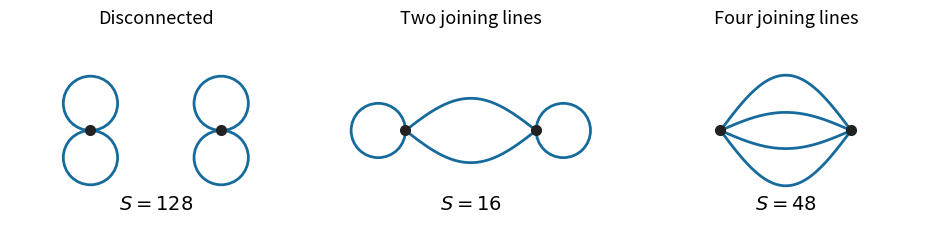

Recreate this plot in Python. (Note: this script raises an exception after producing the figure.)
"""Quartic vacuum diagrams; Python 3.14, matplotlib 3.10.7, numpy 2.3.5.

Write the PNG basename to the caller CWD; honor the caller MPLCONFIGDIR.
"""
from pathlib import Path

import matplotlib
matplotlib.use("Agg")
import matplotlib.pyplot as plt
from matplotlib.patches import Circle
import numpy as np


def arc(ax, left, right, height):
    t = np.linspace(0, 1, 250)
    ax.plot(left + (right-left)*t, height*np.sin(np.pi*t),
            color="#176b9c", lw=2)


def main():
    fig, axes = plt.subplots(1, 3, figsize=(9.6, 3.1), dpi=100,
                             facecolor="white")
    for ax in axes:
        ax.set_facecolor("white")
        ax.set_aspect("equal")
        ax.set_xlim(-1.45, 1.45)
        ax.set_ylim(-.9, .9)
        ax.axis("off")
    a = .65
    for x in (-a, a):
        for y in (-.27, .27):
            axes[0].add_patch(Circle((x, y), .27, fill=False,
                                    edgecolor="#176b9c", lw=2))
    for x, sign in ((-a, -1), (a, 1)):
        axes[1].add_patch(Circle((x + sign*.27, 0), .27, fill=False,
                                edgecolor="#176b9c", lw=2))
    for height in (-.32, .32):
        arc(axes[1], -a, a, height)
    for height in (-.55, -.18, .18, .55):
        arc(axes[2], -a, a, height)
    for ax, title, symmetry in zip(axes,
            ("Disconnected", "Two joining lines", "Four joining lines"),
            (128, 16, 48)):
        ax.plot([-a, a], [0, 0], "o", color="#222222", ms=7, zorder=5)
        ax.set_title(title, fontsize=13, pad=12)
        ax.text(0, -.78, rf"$S={symmetry}$", ha="center", fontsize=14)
    fig.subplots_adjust(left=.02, right=.98, bottom=.05, top=.90, wspace=.08)
    fig.savefig(Path(__file__).with_suffix(".png").name,
                facecolor="white", transparent=False, dpi=100)
    plt.close(fig)


if __name__ == "__main__":
    main()
